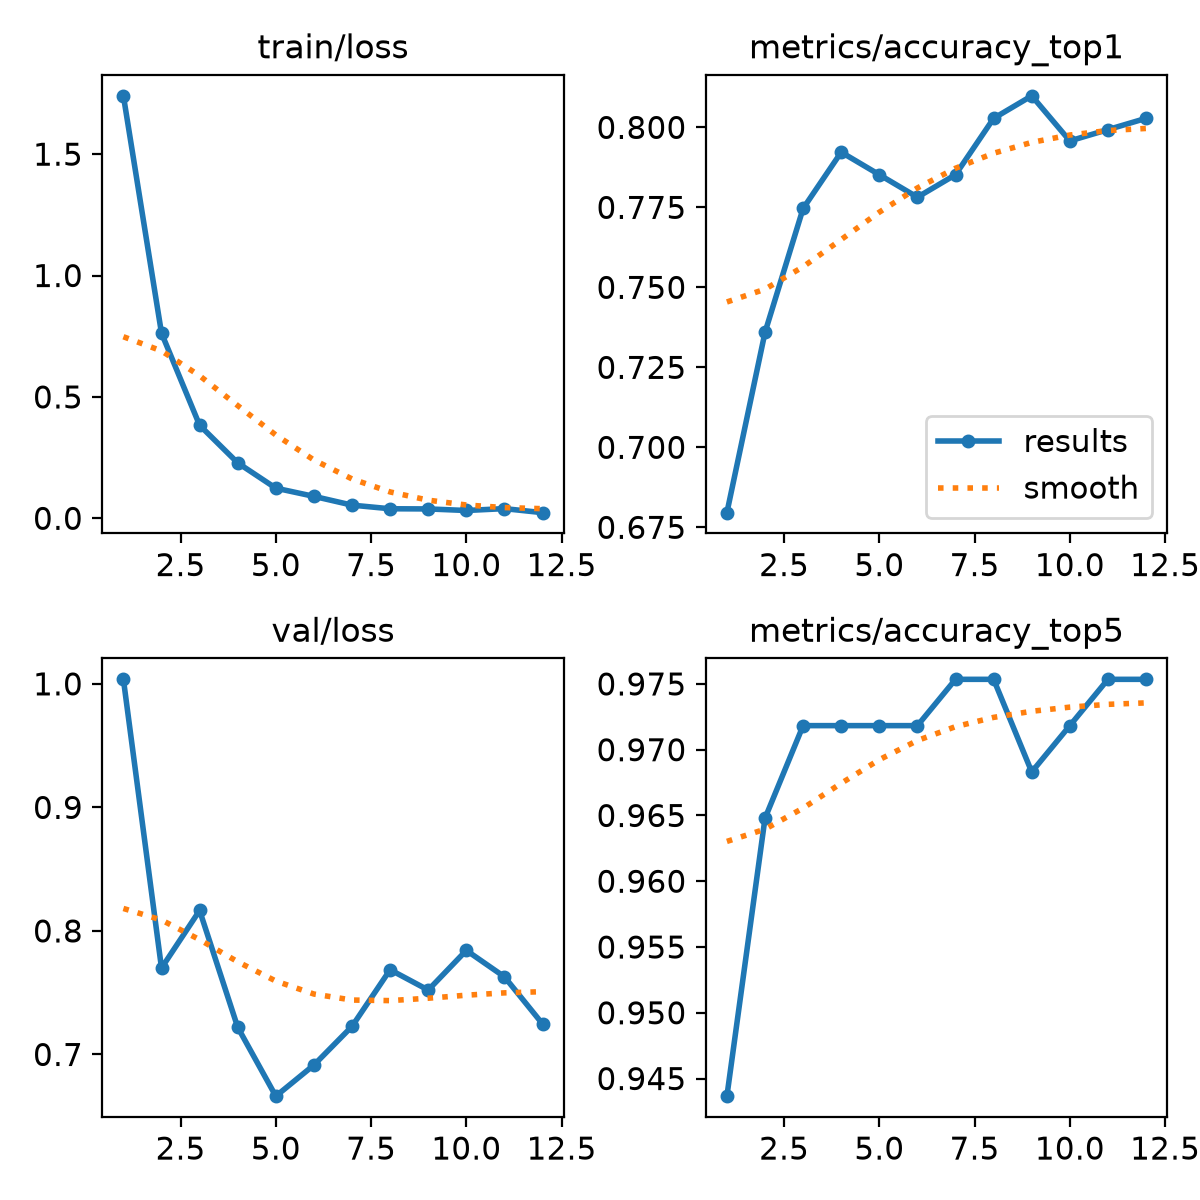

The table this chart was drawn from, first rows:
epoch, time, train/loss, metrics/accuracy_top1, metrics/accuracy_top5, val/loss, lr/pg0, lr/pg1, lr/pg2
1, 96.73, 1.74, 0.6796, 0.9437, 1.004, 0.0009722, 0.0009722, 0.00375
2, 194, 0.7628, 0.7359, 0.9648, 0.7699, 0.0009831, 0.0009831, 0.0009831
3, 301.8, 0.3833, 0.7746, 0.9718, 0.8165, 0.0009337, 0.0009337, 0.0009337
4, 398.2, 0.2283, 0.7923, 0.9718, 0.722, 0.000855, 0.000855, 0.000855
5, 493.8, 0.1242, 0.7852, 0.9718, 0.6662, 0.0007525, 0.0007525, 0.0007525
6, 571.1, 0.09037, 0.7782, 0.9718, 0.6914, 0.0006331, 0.0006331, 0.0006331
7, 637.1, 0.05422, 0.7852, 0.9754, 0.7227, 0.000505, 0.000505, 0.000505
8, 704.8, 0.03931, 0.8028, 0.9754, 0.7686, 0.0003769, 0.0003769, 0.0003769
9, 774.5, 0.03861, 0.8099, 0.9683, 0.7521, 0.0002575, 0.0002575, 0.0002575
10, 851.7, 0.03215, 0.7958, 0.9718, 0.7842, 0.000155, 0.000155, 0.000155
11, 1235, 0.03987, 0.7993, 0.9754, 0.7629, 7.63174e-05, 7.63174e-05, 7.63174e-05
12, 1304, 0.02325, 0.8028, 0.9754, 0.7247, 2.68667e-05, 2.68667e-05, 2.68667e-05
